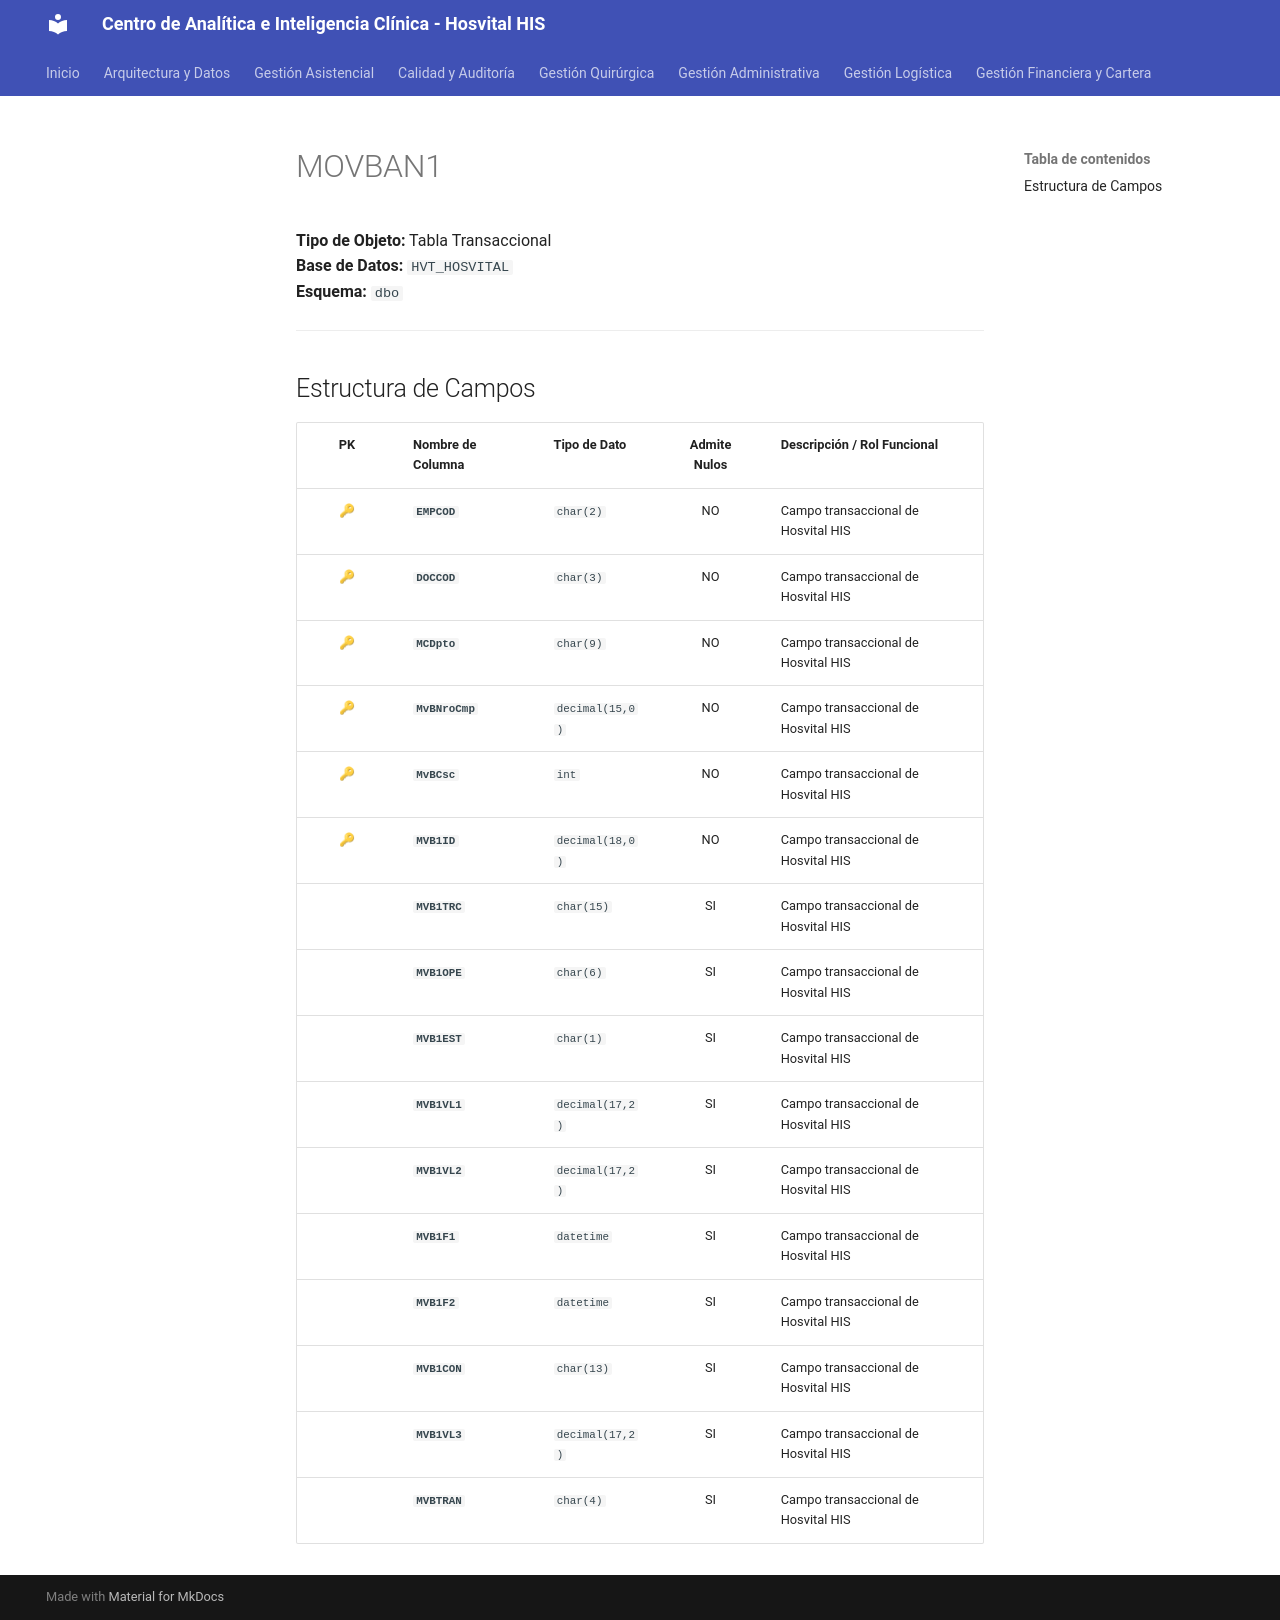

repository: SoporteSaludtech/superset-docs · page: diccionario-general/MOVBAN1/index.html · generator: mkdocs

# MOVBAN1

**Tipo de Objeto:** Tabla Transaccional  
**Base de Datos:** `HVT_HOSVITAL`  
**Esquema:** `dbo`

---

## Estructura de Campos

| PK | Nombre de Columna | Tipo de Dato | Admite Nulos | Descripción / Rol Funcional |
| :-: | :--- | :--- | :-: | :--- |
| 🔑 | **`EMPCOD`** | `char(2)` | NO | Campo transaccional de Hosvital HIS |
| 🔑 | **`DOCCOD`** | `char(3)` | NO | Campo transaccional de Hosvital HIS |
| 🔑 | **`MCDpto`** | `char(9)` | NO | Campo transaccional de Hosvital HIS |
| 🔑 | **`MvBNroCmp`** | `decimal(15,0)` | NO | Campo transaccional de Hosvital HIS |
| 🔑 | **`MvBCsc`** | `int` | NO | Campo transaccional de Hosvital HIS |
| 🔑 | **`MVB1ID`** | `decimal(18,0)` | NO | Campo transaccional de Hosvital HIS |
|  | **`MVB1TRC`** | `char(15)` | SI | Campo transaccional de Hosvital HIS |
|  | **`MVB1OPE`** | `char(6)` | SI | Campo transaccional de Hosvital HIS |
|  | **`MVB1EST`** | `char(1)` | SI | Campo transaccional de Hosvital HIS |
|  | **`MVB1VL1`** | `decimal(17,2)` | SI | Campo transaccional de Hosvital HIS |
|  | **`MVB1VL2`** | `decimal(17,2)` | SI | Campo transaccional de Hosvital HIS |
|  | **`MVB1F1`** | `datetime` | SI | Campo transaccional de Hosvital HIS |
|  | **`MVB1F2`** | `datetime` | SI | Campo transaccional de Hosvital HIS |
|  | **`MVB1CON`** | `char(13)` | SI | Campo transaccional de Hosvital HIS |
|  | **`MVB1VL3`** | `decimal(17,2)` | SI | Campo transaccional de Hosvital HIS |
|  | **`MVBTRAN`** | `char(4)` | SI | Campo transaccional de Hosvital HIS |
